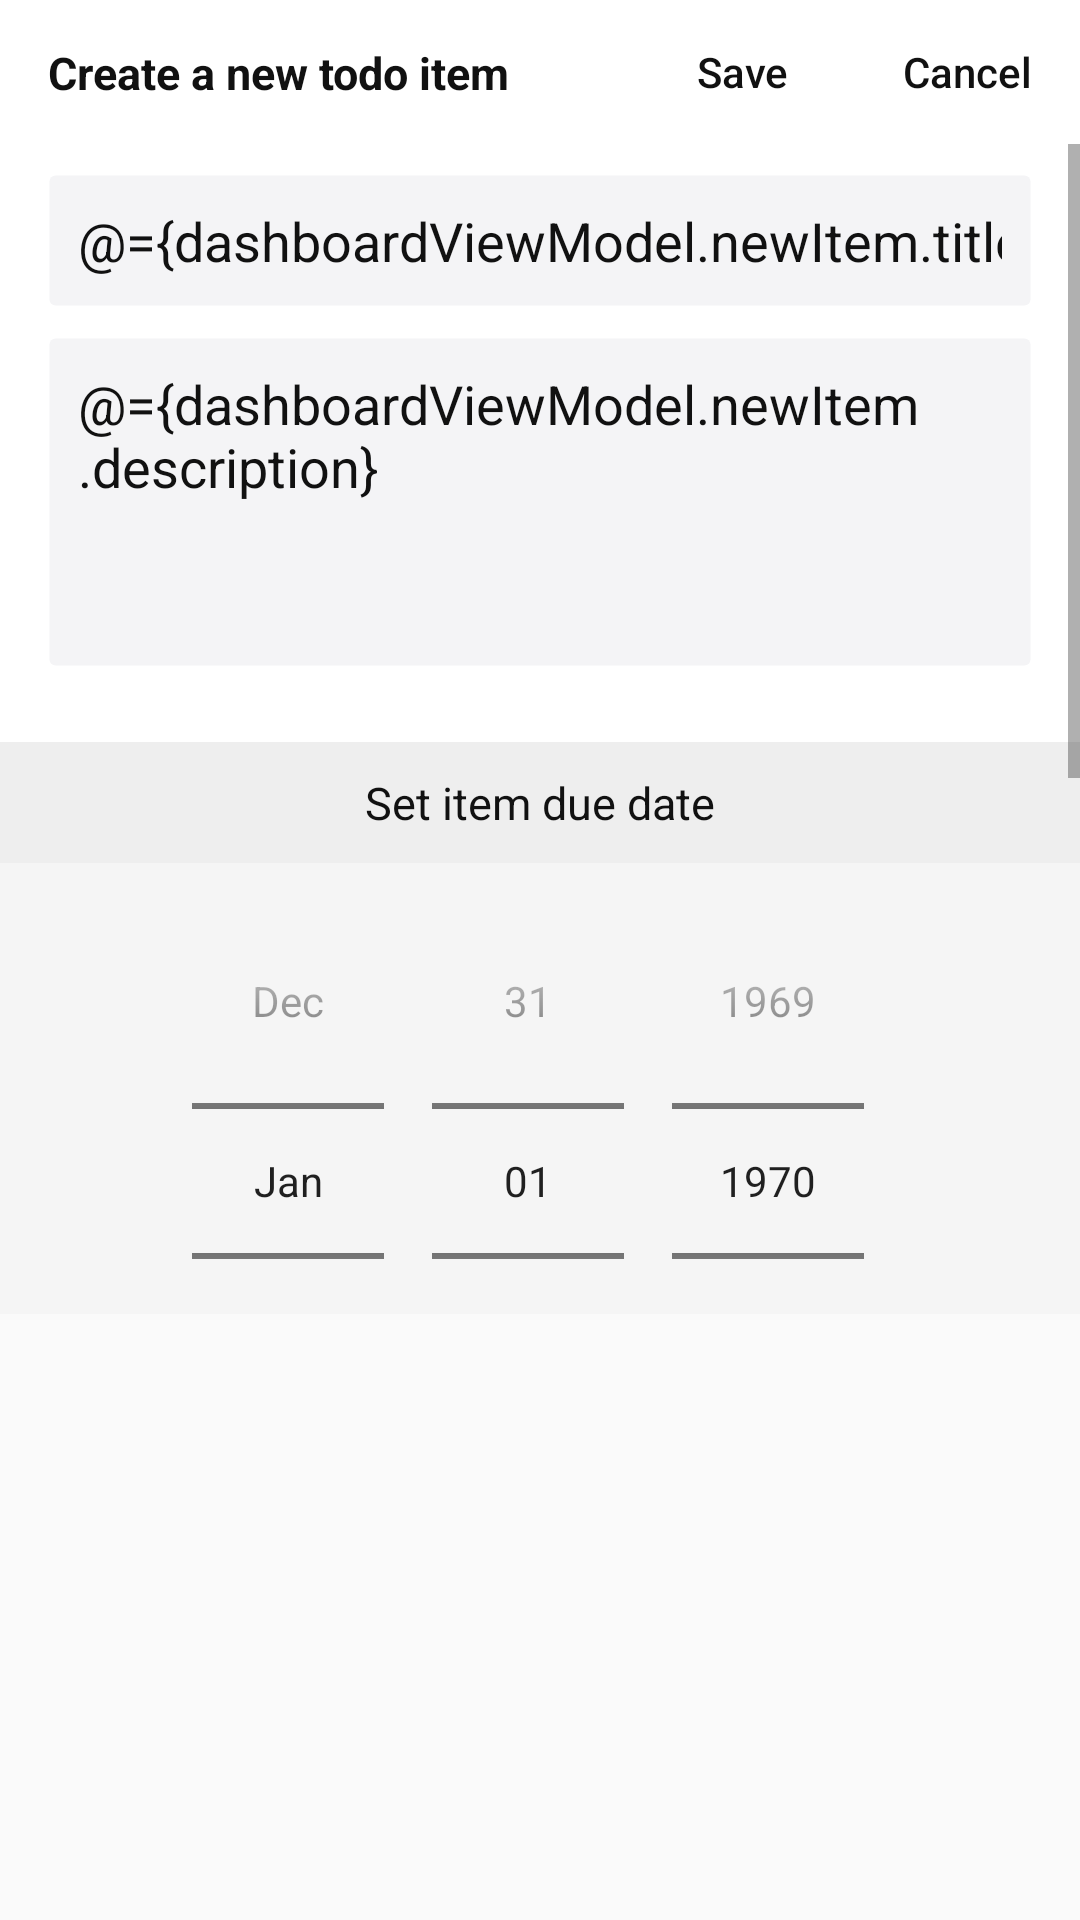

Here is an Android app screen rendered from its layout file. Give the layout XML and the strings, colors and styles it references.
<!-- AndroidManifest.xml: application theme AppTheme -->
<!-- res/layout/fragment_add_item.xml -->
<?xml version="1.0" encoding="utf-8"?>
<layout xmlns:android="http://schemas.android.com/apk/res/android"
    xmlns:tools="http://schemas.android.com/tools"
    xmlns:app="http://schemas.android.com/apk/res-auto">
    <data>
        <variable
            name="dashboardViewModel"
            type="co.za.dstv.mytodo.features.dashboard.DashboardViewModel"/>
    </data>

    <androidx.constraintlayout.widget.ConstraintLayout
        android:id="@+id/llContents"
        android:layout_width="match_parent"
        android:layout_height="wrap_content"
        android:orientation="vertical"
        android:background="@android:color/transparent"
        tools:context=".features.dashboard.fragments.AddItemFragment">

        <androidx.constraintlayout.widget.ConstraintLayout
            android:id="@+id/clErrorContainer"
            android:visibility="gone"
            android:layout_width="match_parent"
            android:layout_height="60dp"
            android:layout_gravity="bottom"
            android:focusableInTouchMode="true"
            android:paddingHorizontal="@dimen/small_padding"
            android:background="@color/errorBackground"
            app:layout_constraintTop_toTopOf="parent">

            <ImageView
                android:id="@+id/imgErroIcon"
                android:layout_height="match_parent"
                android:layout_width="55dp"
                tools:text="Error message"
                android:src="@drawable/ic_error_light"
                android:scaleType="center"
                app:layout_constraintLeft_toLeftOf="parent"
                app:layout_constraintTop_toTopOf="parent"
                app:layout_constraintBottom_toBottomOf="parent"/>

            <TextView
                style="@style/MediumLightTextView"
                android:id="@+id/txtErrorMessage"
                android:layout_width="0dp"
                tools:text="Error message"
                android:text="@{dashboardViewModel.errorMessage}"
                android:gravity="left"
                app:layout_constraintLeft_toRightOf="@+id/imgErroIcon"
                app:layout_constraintRight_toRightOf="parent"
                app:layout_constraintTop_toTopOf="parent"
                app:layout_constraintBottom_toBottomOf="parent"/>

        </androidx.constraintlayout.widget.ConstraintLayout>

        <androidx.constraintlayout.widget.ConstraintLayout
            android:id="@+id/clTopBanner"
            android:layout_width="match_parent"
            android:layout_height="wrap_content"
            app:layout_constraintTop_toBottomOf="@+id/clErrorContainer"
            android:background="@color/lightBackground">

            <TextView
                style="@style/MediumDarkTextView"
                android:layout_width="0dp"
                android:gravity="left"
                android:singleLine="true"
                android:text="Create a new todo item"
                android:textStyle="bold"
                android:paddingLeft="@dimen/medium_padding"
                android:paddingRight="@dimen/large_padding"
                app:layout_constraintLeft_toLeftOf="parent"
                app:layout_constraintRight_toLeftOf="@+id/btnAddTodoItem"
                app:layout_constraintTop_toTopOf="parent"
                app:layout_constraintBottom_toBottomOf="parent"/>

            <Button
                style="@style/AddItemButtons"
                android:id="@+id/btnAddTodoItem"
                android:text="@string/save_item"
                app:layout_constraintRight_toLeftOf="@+id/vSeparator"
                app:layout_constraintTop_toTopOf="parent"
                app:layout_constraintBottom_toBottomOf="parent" />

            <View
                android:visibility="gone"
                android:id="@+id/vSeparator"
                android:layout_width="2dp"
                android:layout_height="0dp"
                android:background="@color/lightGrey"
                android:layout_marginVertical="@dimen/small_margin"
                android:layout_marginHorizontal="0dp"
                app:layout_constraintRight_toLeftOf="@+id/btnCloseSaveLocationList"
                app:layout_constraintTop_toTopOf="parent"
                app:layout_constraintBottom_toBottomOf="parent"/>

            <Button
                style="@style/AddItemButtons"
                android:id="@+id/btnCloseSaveLocationList"
                android:text="Cancel"
                app:layout_constraintRight_toRightOf="parent"
                app:layout_constraintTop_toTopOf="parent"
                app:layout_constraintBottom_toBottomOf="parent" />


        </androidx.constraintlayout.widget.ConstraintLayout>

        <ScrollView
            android:id="@+id/svContent"
            android:layout_width="match_parent"
            android:layout_height="390dp"
            app:layout_constraintTop_toBottomOf="@+id/clTopBanner">

            <androidx.constraintlayout.widget.ConstraintLayout
                android:layout_width="match_parent"
                android:layout_height="wrap_content"
                android:paddingBottom="@dimen/medium_padding"
                android:background="@color/lightBackground">

                <EditText
                    android:id="@+id/txtItemName"
                    style="@style/DarkEditText"
                    android:hint="Title"
                    android:text="@={dashboardViewModel.newItem.title}"
                    android:singleLine="true"
                    android:layout_width="match_parent"
                    android:layout_height="wrap_content"
                    android:layout_marginTop="@dimen/small_margin"
                    android:layout_marginHorizontal="@dimen/medium_margin"
                    app:layout_constraintTop_toTopOf="parent"/>

                <EditText
                    android:id="@+id/txtItemDescription"
                    style="@style/DarkEditText"
                    android:hint="Description"
                    android:text="@={dashboardViewModel.newItem.description}"
                    android:layout_width="match_parent"
                    android:layout_height="110dp"
                    android:gravity="top|left"
                    android:layout_marginTop="@dimen/small_margin"
                    android:layout_marginHorizontal="@dimen/medium_margin"
                    app:layout_constraintTop_toBottomOf="@+id/txtItemName"/>

                <TextView
                    android:id="@+id/tvDuedate"
                    style="@style/MediumDarkTextView"
                    android:layout_width="match_parent"
                    android:background="@color/midGrey"
                    android:padding="@dimen/small_padding"
                    android:text="Set item due date"
                    android:layout_marginTop="@dimen/large__margin"
                    app:layout_constraintLeft_toLeftOf="parent"
                    app:layout_constraintRight_toRightOf="parent"
                    app:layout_constraintTop_toBottomOf="@+id/txtItemDescription"/>

                    <DatePicker
                        android:id="@+id/dpDueDate"
                        android:layout_width="match_parent"
                        android:layout_height="wrap_content"
                        android:datePickerMode="spinner"
                        android:calendarViewShown="false"
                        android:background="@color/lightGrey"
                        app:layout_constraintLeft_toLeftOf="parent"
                        app:layout_constraintRight_toRightOf="parent"
                        app:layout_constraintTop_toBottomOf="@+id/tvDuedate"/>

                <TextView
                    android:id="@+id/tvDueTime"
                    style="@style/MediumDarkTextView"
                    android:layout_width="match_parent"
                    android:background="@color/midGrey"
                    android:padding="@dimen/small_padding"
                    android:text="Set time"
                    app:layout_constraintLeft_toLeftOf="parent"
                    app:layout_constraintRight_toRightOf="parent"
                    app:layout_constraintTop_toBottomOf="@+id/dpDueDate"/>

                    <TimePicker
                        android:id="@+id/tpDueTime"
                        android:layout_width="match_parent"
                        android:layout_height="wrap_content"
                        android:timePickerMode="spinner"
                        android:background="@color/lightGrey"
                        app:layout_constraintLeft_toLeftOf="parent"
                        app:layout_constraintRight_toRightOf="parent"
                        app:layout_constraintTop_toBottomOf="@+id/tvDueTime"/>

            </androidx.constraintlayout.widget.ConstraintLayout>

        </ScrollView>

    </androidx.constraintlayout.widget.ConstraintLayout>

</layout>
<!-- resources referenced by this layout -->
<resources>
  <color name="errorBackground">#dd0055</color>
  <color name="lightBackground">#FFF</color>
  <color name="lightGrey">#F5F5F5</color>
  <color name="midGrey">#EEE</color>
  <dimen name="large__margin">25dp</dimen>
  <dimen name="large_padding">22dp</dimen>
  <dimen name="medium_margin">16dp</dimen>
  <dimen name="medium_padding">16dp</dimen>
  <dimen name="small_margin">10dp</dimen>
  <dimen name="small_padding">10dp</dimen>
  <string name="save_item">Save</string>
  <style name="AddItemButtons" parent="TransButton">
          <item name="android:layout_width">75dp</item>
      </style>
  <style name="DarkEditText">
          <item name="android:layout_height">wrap_content</item>
          <item name="android:ems">10</item>
          <item name="android:textColorHint">@color/lightGreyText</item>
          <item name="android:textColor">@color/darkText</item>
          <item name="android:background">@drawable/edittext_background</item>
          <item name="android:padding">@dimen/small_padding</item>
      </style>
  <style name="MediumDarkTextView" parent="MediumTextView">
          <item name="android:textColor">@color/darkText</item>
      </style>
  <style name="MediumLightTextView" parent="MediumTextView">
          <item name="android:textColor">@color/lightText</item>
      </style>
  <style name="AppTheme" parent="Theme.AppCompat.Light.DarkActionBar">
          <item name="colorPrimary">@color/colorPrimary</item>
          <item name="colorPrimaryDark">@color/colorPrimaryDark</item>
          <item name="colorAccent">@color/colorAccent</item>
      </style>
  <style name="TransButton">
          <item name="android:layout_width">wrap_content</item>
          <item name="android:layout_height">wrap_content</item>
          <item name="android:textColor">@color/darkText</item>
          <item name="android:textAllCaps">false</item>
          <item name="android:padding">0dp</item>
          <item name="android:background">@drawable/trans_button_background</item>
      </style>
  <color name="lightGreyText">#999</color>
  <color name="darkText">#111</color>
  <!-- drawable edittext_background (drawable) -->
  <?xml version="1.0" encoding="utf-8"?>
  <selector xmlns:android="http://schemas.android.com/apk/res/android">
      <item android:state_pressed="false">
          <shape android:shape="rectangle">
              <corners android:radius="2dp" />
              <solid android:color="@color/editTextBackground" />
              <stroke
                  android:width="1dp"
                  android:color="@android:color/transparent" />
              <padding
                  android:bottom="4dp"
                  android:left="4dp"
                  android:right="4dp"
                  android:top="4dp" />
          </shape>
      </item>
  </selector>
  <style name="MediumTextView" parent="BaseTextView">
          <item name="android:textSize">@dimen/medium_text</item>
          <item name="android:gravity">center</item>
      </style>
  <color name="lightText">#DDD</color>
  <color name="colorPrimary">#003750</color>
  <color name="colorPrimaryDark">#111</color>
  <color name="colorAccent">#0088cc</color>
  <color name="editTextBackground">#f4f4f6</color>
  <style name="BaseTextView">
          <item name="android:layout_width">match_parent</item>
          <item name="android:layout_height">wrap_content</item>
      </style>
  <dimen name="medium_text">15sp</dimen>
</resources>
